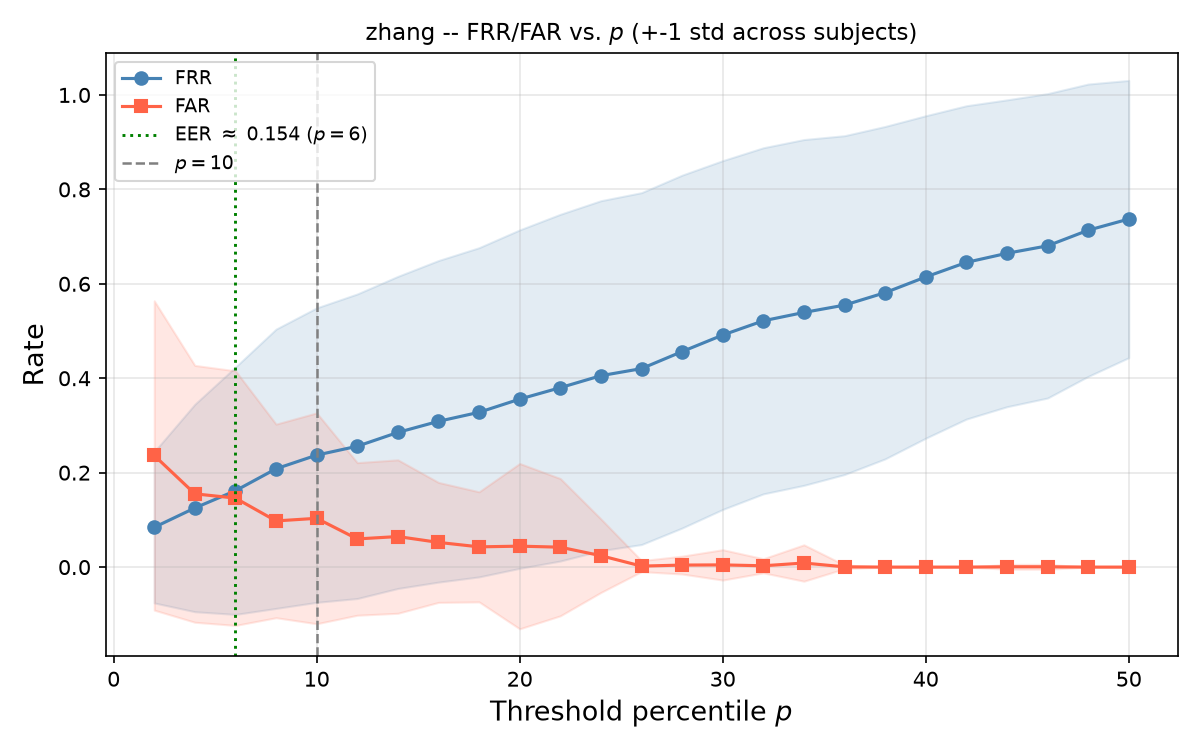

Data behind this chart, as committed beside it:
p, FRR_mean, FRR_std, FAR_mean, FAR_std
2, 0.08423, 0.1601, 0.2365, 0.3276
4, 0.1252, 0.2197, 0.1552, 0.272
6, 0.1617, 0.2619, 0.1461, 0.2697
8, 0.2083, 0.2958, 0.0978, 0.205
10, 0.2372, 0.3118, 0.1033, 0.2233
12, 0.256, 0.3225, 0.05965, 0.1616
14, 0.2853, 0.3305, 0.06471, 0.1625
16, 0.3087, 0.3406, 0.05231, 0.1271
18, 0.3279, 0.3487, 0.04289, 0.1166
20, 0.3558, 0.3584, 0.04436, 0.1751
22, 0.38, 0.3672, 0.04218, 0.1454
24, 0.4054, 0.3706, 0.02415, 0.07785
26, 0.4204, 0.3727, 0.002115, 0.01165
28, 0.4565, 0.3737, 0.004278, 0.01894
30, 0.4915, 0.3694, 0.004687, 0.03219
32, 0.5216, 0.3666, 0.002783, 0.015
34, 0.5394, 0.3662, 0.008665, 0.03853
36, 0.5549, 0.3588, 0.0005208, 0.004001
38, 0.5813, 0.3521, 0.0, 0.0
40, 0.6145, 0.3415, 0.0, 0.0
42, 0.6453, 0.3318, 0.0, 0.0
44, 0.6646, 0.325, 0.0006667, 0.005121
46, 0.6805, 0.3224, 0.0006667, 0.005121
48, 0.7135, 0.3096, 0.0, 0.0
50, 0.7372, 0.2936, 0.0, 0.0
